Run: headless pygame with SDL's dummy video driver; simulated clock (each Clock.tick advances the game by its frame time, no real sleeping); random seed 0; keys injected as events and as key.get_pressed() state; no mouse input.
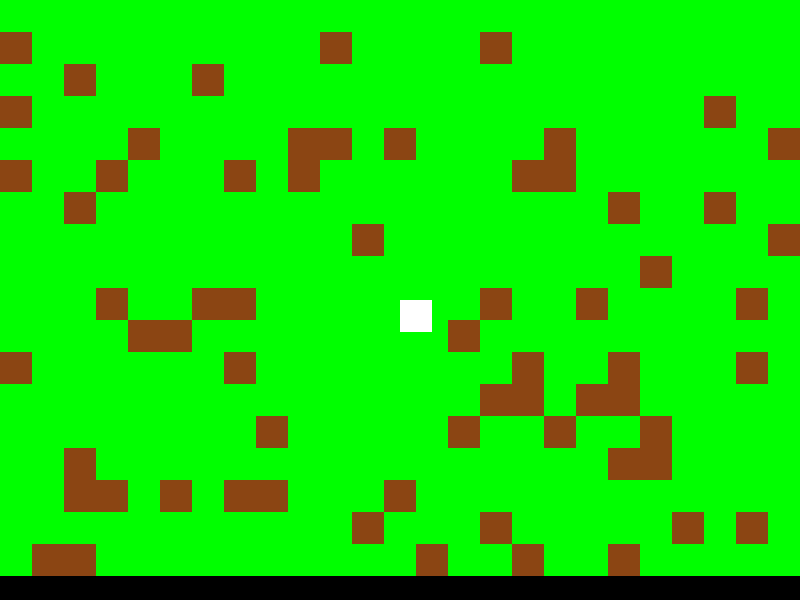
Frame 1 of 4 · flips 1–60 · no input
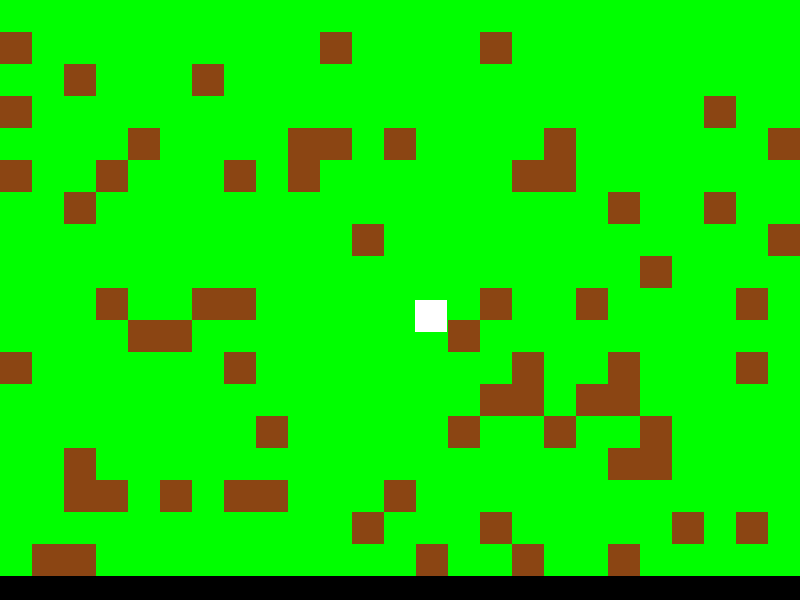
Frame 2 of 4 · flips 61–180 · tapped SPACE, RETURN · held RIGHT (→), D
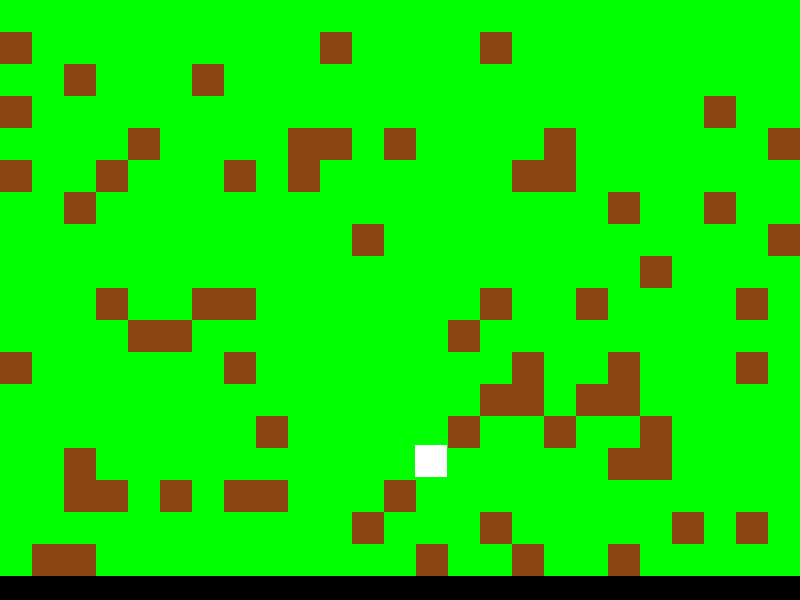
Frame 3 of 4 · flips 181–300 · held DOWN (↓), S
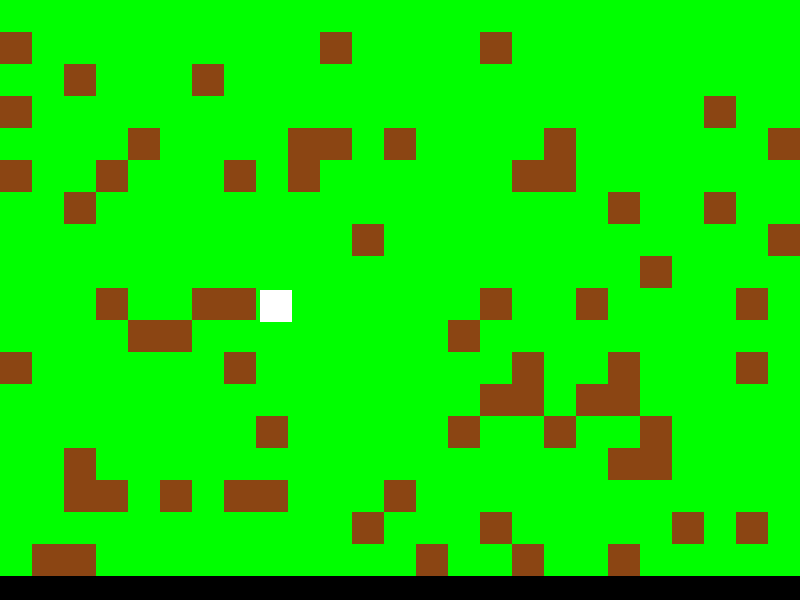
Frame 4 of 4 · flips 301–420 · held LEFT (←), A, UP (↑), W

The pygame program that drew these frames:

import pygame
import sys
import random

# Initialize Pygame
pygame.init()

# Constants
INITIAL_WINDOW_WIDTH = 800
INITIAL_WINDOW_HEIGHT = 600
TILE_SIZE = 32
TREE_DENSITY = 0.15  # 15% chance of a tree on each tile

# Colors
BLACK = (0, 0, 0)
WHITE = (255, 255, 255)
GREEN = (0, 255, 0)
BROWN = (139, 69, 19)

# Create the game window with resizable flag
screen = pygame.display.set_mode((INITIAL_WINDOW_WIDTH, INITIAL_WINDOW_HEIGHT), pygame.RESIZABLE)
pygame.display.set_caption("Mystical Survival Game")

# Player class
class Player:
    def __init__(self, x, y):
        self.x = x
        self.y = y
        self.width = TILE_SIZE
        self.height = TILE_SIZE
        self.speed = 5

    def move(self, dx, dy, window_width, window_height, game_map):
        # Calculate new position
        new_x = self.x + dx * self.speed
        new_y = self.y + dy * self.speed

        # Keep player within screen bounds using current window size
        new_x = max(0, min(new_x, window_width - self.width))
        new_y = max(0, min(new_y, window_height - self.height))

        # Convert pixel coordinates to tile coordinates
        tile_x1 = new_x // TILE_SIZE
        tile_y1 = new_y // TILE_SIZE
        tile_x2 = (new_x + self.width - 1) // TILE_SIZE  # Check right edge
        tile_y2 = (new_y + self.height - 1) // TILE_SIZE  # Check bottom edge

        # Check if any corner would collide with a tree
        corners_to_check = [
            (tile_x1, tile_y1),  # Top-left
            (tile_x2, tile_y1),  # Top-right
            (tile_x1, tile_y2),  # Bottom-left
            (tile_x2, tile_y2)   # Bottom-right
        ]

        can_move = True
        for tile_x, tile_y in corners_to_check:
            if (0 <= tile_x < game_map.width and
                0 <= tile_y < game_map.height and
                game_map.tiles[tile_y][tile_x] == 1):  # Tree collision
                can_move = False
                break

        # Only update position if no collision
        if can_move:
            self.x = new_x
            self.y = new_y

    def draw(self, screen):
        pygame.draw.rect(screen, WHITE, (self.x, self.y, self.width, self.height))

# Simple map class
class GameMap:
    def __init__(self, window_width, window_height):
        self.update_size(window_width, window_height)
        self.generate_map()

    def update_size(self, window_width, window_height):
        self.width = window_width // TILE_SIZE
        self.height = window_height // TILE_SIZE
        self.tiles = [[0 for _ in range(self.width)] for _ in range(self.height)]

    def generate_map(self):
        # Create a random map with grass (0) and trees (1)
        for y in range(self.height):
            for x in range(self.width):
                # Don't place trees in the center area (player spawn)
                center_x = self.width // 2
                center_y = self.height // 2
                if (abs(x - center_x) <= 1 and abs(y - center_y) <= 1):
                    self.tiles[y][x] = 0  # Ensure spawn area is clear
                else:
                    # Random tree placement based on TREE_DENSITY
                    self.tiles[y][x] = 1 if random.random() < TREE_DENSITY else 0

    def draw(self, screen):
        for y in range(self.height):
            for x in range(self.width):
                rect = (x * TILE_SIZE, y * TILE_SIZE, TILE_SIZE, TILE_SIZE)
                if self.tiles[y][x] == 0:  # Grass
                    pygame.draw.rect(screen, GREEN, rect)
                elif self.tiles[y][x] == 1:  # Tree
                    pygame.draw.rect(screen, BROWN, rect)

# Create game objects
window_width = INITIAL_WINDOW_WIDTH
window_height = INITIAL_WINDOW_HEIGHT
player = Player(window_width // 2, window_height // 2)
game_map = GameMap(window_width, window_height)

# Game loop
clock = pygame.time.Clock()
running = True

while running:
    # Handle events
    for event in pygame.event.get():
        if event.type == pygame.QUIT:
            running = False
        elif event.type == pygame.VIDEORESIZE:
            # Handle window resize event
            window_width = event.w
            window_height = event.h
            screen = pygame.display.set_mode((window_width, window_height), pygame.RESIZABLE)
            # Store player position as percentage of screen before resize
            player_x_percent = player.x / window_width
            player_y_percent = player.y / window_height
            game_map = GameMap(window_width, window_height)  # Regenerate map for new size
            # Restore player position relative to new screen size
            player.x = int(window_width * player_x_percent)
            player.y = int(window_height * player_y_percent)

    # Handle keyboard input
    keys = pygame.key.get_pressed()
    dx = keys[pygame.K_d] - keys[pygame.K_a]  # Right - Left
    dy = keys[pygame.K_s] - keys[pygame.K_w]  # Down - Up
    player.move(dx, dy, window_width, window_height, game_map)

    # Draw everything
    screen.fill(BLACK)
    game_map.draw(screen)
    player.draw(screen)

    # Update the display
    pygame.display.flip()

    # Control game speed
    clock.tick(60)

# Quit the game
pygame.quit()
sys.exit()
